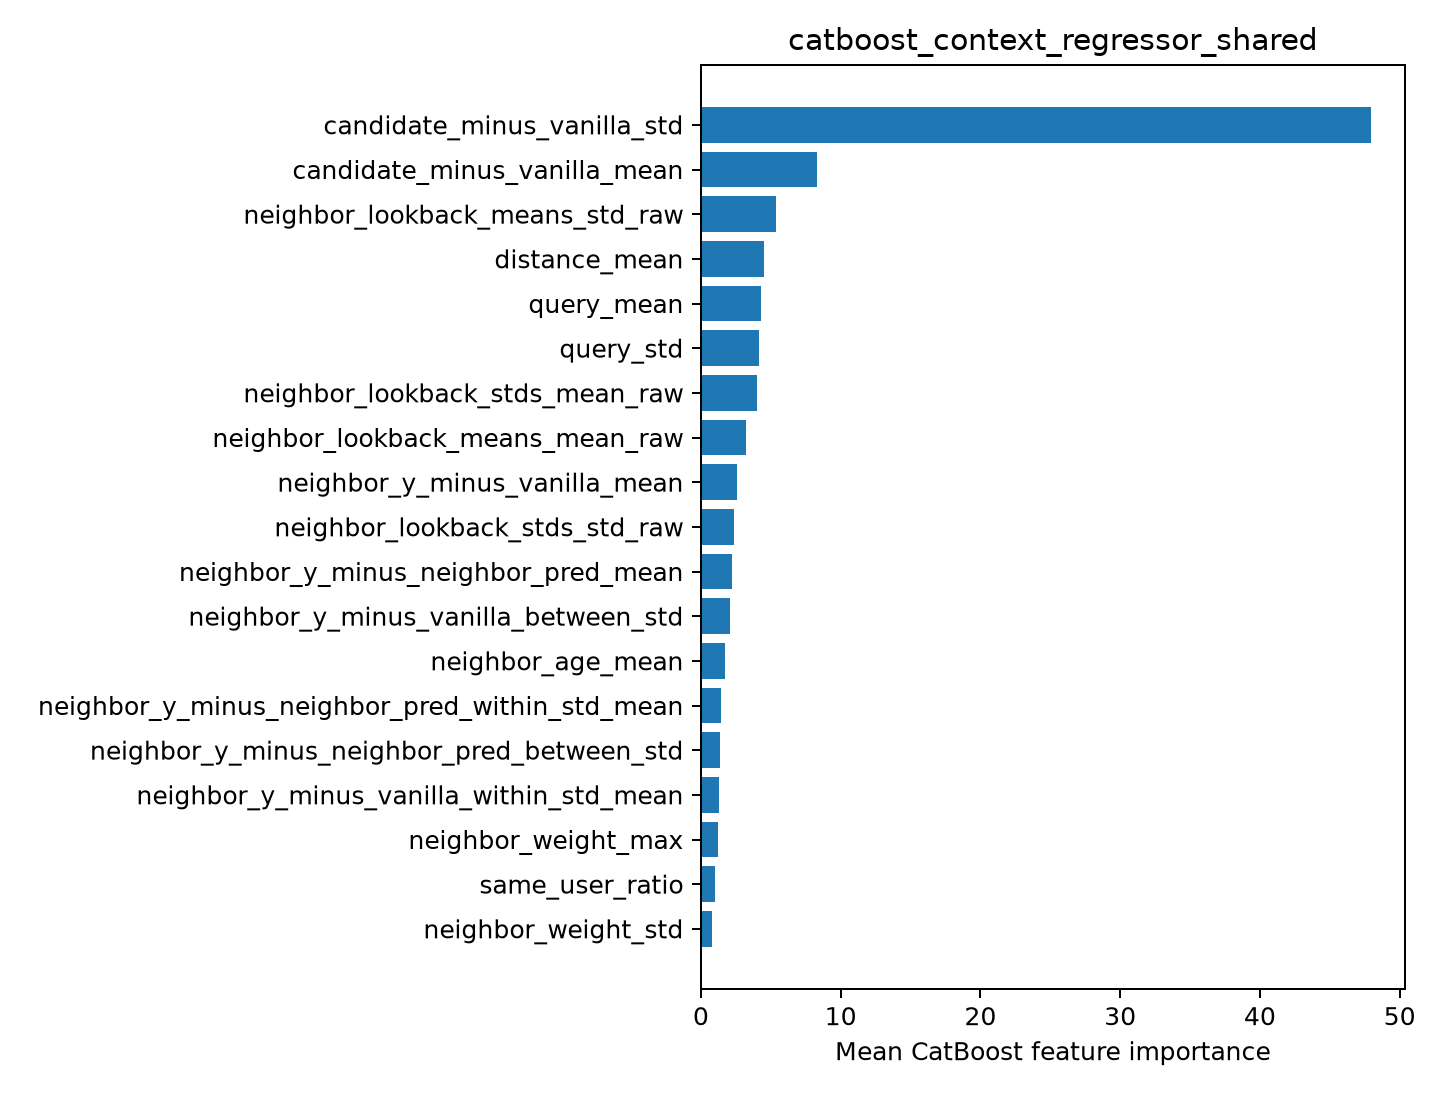

The table this chart was drawn from, first rows:
feature, importance
candidate_minus_vanilla_std, 47.96
candidate_minus_vanilla_mean, 8.309
neighbor_lookback_means_std_raw, 5.367
distance_mean, 4.548
query_mean, 4.318
query_std, 4.133
neighbor_lookback_stds_mean_raw, 3.99
neighbor_lookback_means_mean_raw, 3.248
neighbor_y_minus_vanilla_mean, 2.553
neighbor_lookback_stds_std_raw, 2.397
neighbor_y_minus_neighbor_pred_mean, 2.237
neighbor_y_minus_vanilla_between_std, 2.072
neighbor_age_mean, 1.744
neighbor_y_minus_neighbor_pred_within_st…, 1.471
neighbor_y_minus_neighbor_pred_between_s…, 1.38
neighbor_y_minus_vanilla_within_std_mean, 1.266
neighbor_weight_max, 1.206
same_user_ratio, 1.032
neighbor_weight_std, 0.7708
